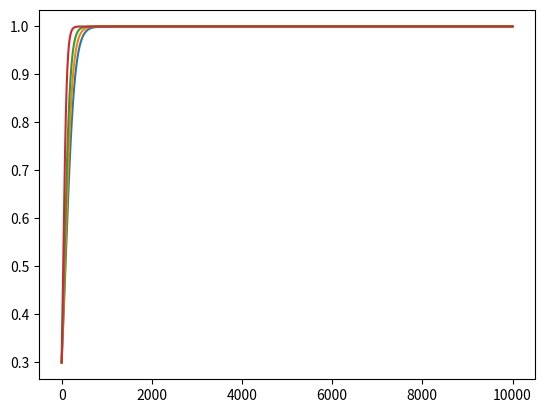

Python code for this plot:
def Euler(dt,vars,params,funcs):
    update = np.array([f(*vars,*params) for f in funcs])
    return vars + update*dt

import numpy as np
import matplotlib.pyplot as plt

def logistic(x,p):
    return p*x*(1-x)

ps = [1,1.2,1.5,2.5] ## Parameters of the logistic equation
x = {p:[0.3] for p in ps} ## Initial conditions
params = {p:[p] for p in ps}
funcs = [logistic]
T = 100
dt = 0.01
ts = list(range(int(T/dt)+1))

for p in ps:
    for t in range(int(T/dt)):
        pos = np.array([x[p][t]])
        pos = Euler(dt,pos,params[p],funcs)
        x[p].append(pos[0])

for p in ps:
    plt.plot(ts,x[p])
plt.show()
